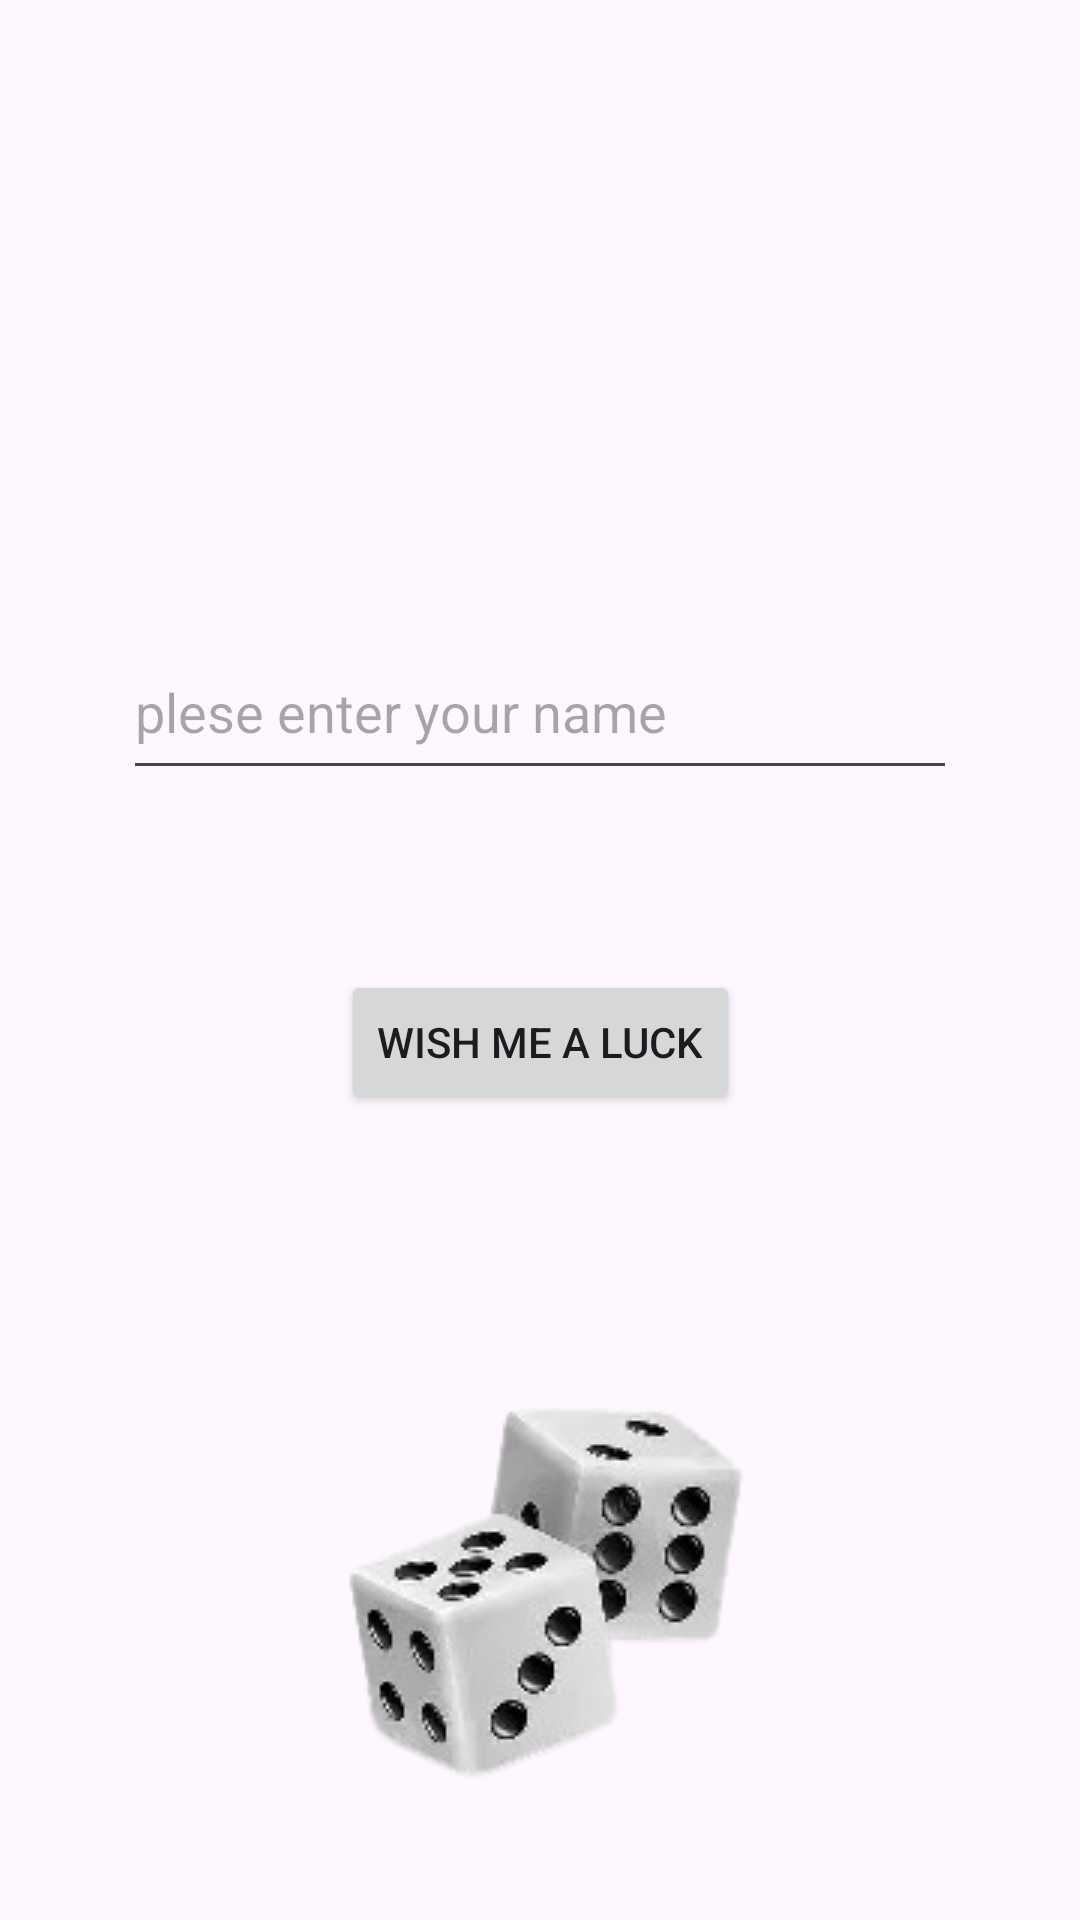

The Android layout XML behind this screen, and the referenced resources:
<!-- AndroidManifest.xml: application theme Theme.Mobile_exam -->
<!-- res/layout/test.xml -->
<?xml version="1.0" encoding="utf-8"?>
<androidx.constraintlayout.widget.ConstraintLayout xmlns:android="http://schemas.android.com/apk/res/android"
    xmlns:app="http://schemas.android.com/apk/res-auto"
    xmlns:tools="http://schemas.android.com/tools"
    android:layout_width="match_parent"
    android:layout_height="match_parent">

    <ImageView
        android:id="@+id/imageView6"
        android:layout_width="wrap_content"
        android:layout_height="wrap_content"
        app:layout_constraintBottom_toBottomOf="parent"
        app:layout_constraintEnd_toEndOf="parent"
        app:layout_constraintStart_toStartOf="parent"
        app:layout_constraintTop_toTopOf="parent"
        app:srcCompat="@drawable/bg_screen" />

    <ImageView
        android:id="@+id/imageView7"
        android:layout_width="wrap_content"
        android:layout_height="wrap_content"
        android:layout_marginTop="51dp"
        android:importantForAccessibility="no"
        app:layout_constraintBottom_toBottomOf="parent"
        app:layout_constraintEnd_toEndOf="parent"
        app:layout_constraintStart_toStartOf="parent"
        app:layout_constraintTop_toBottomOf="@+id/btn_lucky"
        app:srcCompat="@drawable/xucxacremovebg" />

    <Button
        android:id="@+id/btn_lucky"
        android:layout_width="wrap_content"
        android:layout_height="wrap_content"
        android:layout_marginStart="160dp"
        android:layout_marginTop="60dp"
        android:layout_marginEnd="161dp"
        android:text="@string/btn_lucky"
        app:layout_constraintEnd_toEndOf="@+id/imageView6"
        app:layout_constraintStart_toStartOf="@+id/imageView6"
        app:layout_constraintTop_toBottomOf="@+id/edtName" />

    <EditText
        android:id="@+id/edtName"
        android:layout_width="278dp"
        android:layout_height="55dp"
        android:layout_marginTop="60dp"
        android:autofillHints=""
        android:hint="@string/plese_enter_your_lucky_number"
        android:inputType="textPersonName"
        app:layout_constraintEnd_toEndOf="parent"
        app:layout_constraintStart_toStartOf="parent"
        app:layout_constraintTop_toBottomOf="@+id/textView2" />

    <TextView
        android:id="@+id/textView2"
        android:textStyle="bold"
        android:layout_width="wrap_content"
        android:layout_height="wrap_content"
        android:layout_marginStart="124dp"
        android:layout_marginTop="108dp"
        android:layout_marginEnd="127dp"
        android:text="@string/textview_luckky"
        android:textSize="30sp"
        app:layout_constraintEnd_toEndOf="@+id/imageView6"
        app:layout_constraintHorizontal_bias="0.478"
        app:layout_constraintStart_toStartOf="parent"
        app:layout_constraintTop_toTopOf="parent" />
</androidx.constraintlayout.widget.ConstraintLayout>
<!-- resources referenced by this layout -->
<resources>
  <!-- drawable xucxacremovebg: png bitmap (drawable, 20281 bytes) -->
  <string name="btn_lucky">wish me a luck</string>
  <string name="plese_enter_your_lucky_number">plese enter your name</string>
  <string name="textview_luckky">welcome to lucky number</string>
  <style name="Theme.Mobile_exam" parent="Base.Theme.Mobile_exam" />
  <style name="Base.Theme.Mobile_exam" parent="Theme.Material3.DayNight.NoActionBar">
          
          
      </style>
</resources>
